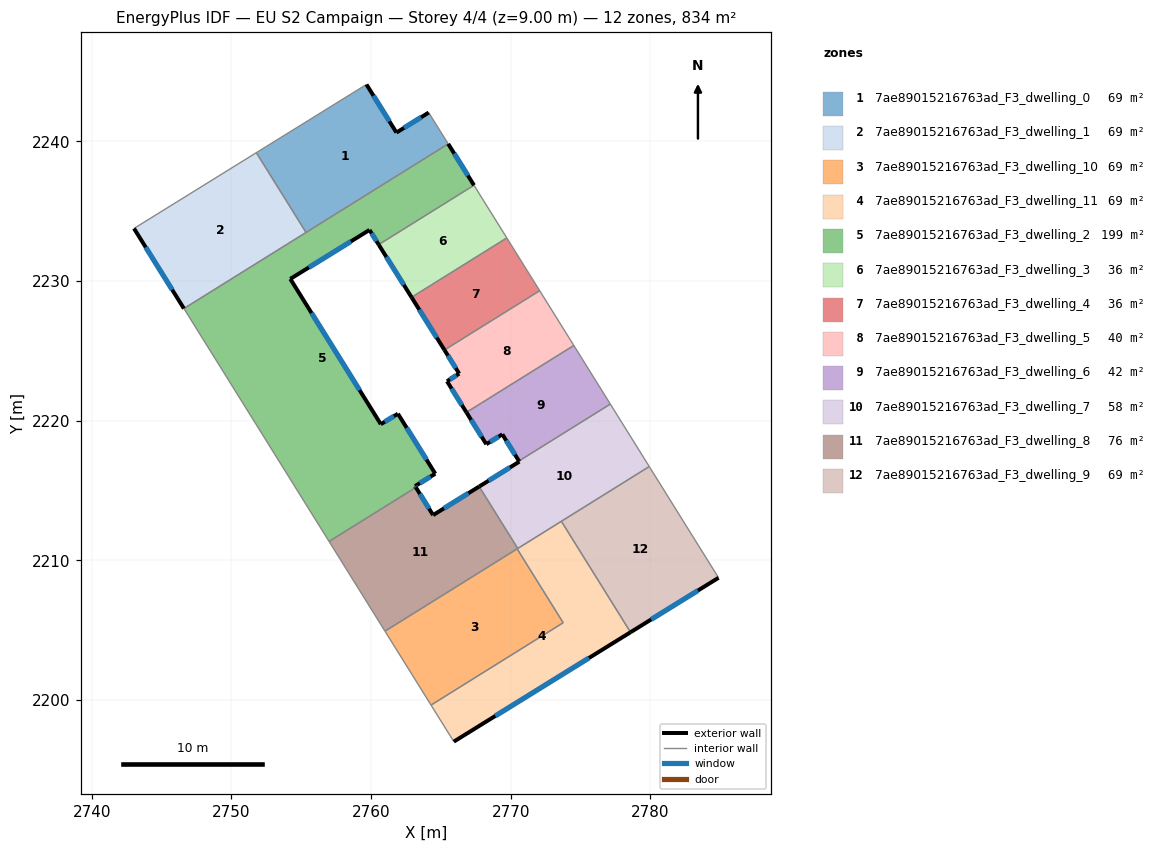
=== STOREY PLAN SPEC (per zone: floor XY polygon, exterior-wall plan segments, windows/doors) ===
zone 1: 7ae89015216763ad_F3_dwelling_0  (69.5 m²)
  floor: (2764.13, 2242.05) (2765.53, 2239.81) (2755.35, 2233.47) (2751.79, 2239.18) (2759.67, 2244.07) (2761.82, 2240.62)
  exterior wall: (2764.13, 2242.05) – (2761.82, 2240.62)  [2.7 m]
    window: (2763.59, 2241.72) – (2762.36, 2240.96)  [2.3 m²]
  exterior wall: (2761.82, 2240.62) – (2759.67, 2244.07)  [4.1 m]
    window: (2761.31, 2241.43) – (2760.18, 2243.26)  [3.4 m²]
  interior walls: 4
zone 2: 7ae89015216763ad_F3_dwelling_1  (69.5 m²)
  floor: (2751.79, 2239.18) (2755.35, 2233.47) (2746.60, 2228.03) (2743.03, 2233.76)
  exterior wall: (2743.03, 2233.76) – (2746.60, 2228.03)  [6.8 m]
    window: (2743.87, 2232.41) – (2745.76, 2229.37)  [5.7 m²]
  interior walls: 3
zone 3: 7ae89015216763ad_F3_dwelling_10  (69.5 m²)
  floor: (2770.46, 2210.82) (2773.76, 2205.53) (2764.30, 2199.64) (2761.00, 2204.93)
  interior walls: 4
zone 4: 7ae89015216763ad_F3_dwelling_11  (69.5 m²)
  floor: (2773.63, 2212.79) (2778.58, 2204.85) (2765.93, 2197.02) (2764.30, 2199.64) (2773.76, 2205.53) (2770.46, 2210.82)
  exterior wall: (2765.93, 2197.02) – (2778.58, 2204.85)  [14.9 m]
    window: (2768.90, 2198.86) – (2775.61, 2203.01)  [12.6 m²]
  interior walls: 6
zone 5: 7ae89015216763ad_F3_dwelling_2  (199.2 m²)
  floor: (2765.53, 2239.81) (2767.37, 2236.85) (2760.55, 2232.60) (2759.89, 2233.65) (2754.22, 2230.15) (2760.70, 2219.74) (2761.92, 2220.49) (2764.60, 2216.20) (2763.15, 2215.31) (2763.21, 2215.22) (2757.00, 2211.35) (2746.60, 2228.03)
  exterior wall: (2767.37, 2236.85) – (2765.53, 2239.81)  [3.5 m]
    window: (2766.94, 2237.55) – (2765.96, 2239.12)  [2.9 m²]
  exterior wall: (2759.89, 2233.65) – (2760.55, 2232.60)  [1.2 m]
    window: (2760.05, 2233.41) – (2760.39, 2232.85)  [1.0 m²]
  exterior wall: (2754.22, 2230.15) – (2759.89, 2233.65)  [6.7 m]
    window: (2755.55, 2230.97) – (2758.56, 2232.83)  [5.6 m²]
  exterior wall: (2760.70, 2219.74) – (2754.22, 2230.15)  [12.3 m]
    window: (2759.18, 2222.19) – (2755.74, 2227.70)  [10.3 m²]
  exterior wall: (2761.92, 2220.49) – (2760.70, 2219.74)  [1.4 m]
    window: (2761.64, 2220.32) – (2760.99, 2219.92)  [1.2 m²]
  exterior wall: (2764.60, 2216.20) – (2761.92, 2220.49)  [5.1 m]
    window: (2763.97, 2217.21) – (2762.55, 2219.49)  [4.3 m²]
  exterior wall: (2763.15, 2215.31) – (2764.60, 2216.20)  [1.7 m]
    window: (2763.49, 2215.52) – (2764.26, 2215.99)  [1.4 m²]
  exterior wall: (2763.21, 2215.22) – (2763.15, 2215.31)  [0.1 m]
    window: (2763.20, 2215.24) – (2763.17, 2215.29)  [0.1 m²]
  interior walls: 5
zone 6: 7ae89015216763ad_F3_dwelling_3  (35.7 m²)
  floor: (2767.37, 2236.85) (2769.72, 2233.08) (2762.90, 2228.83) (2760.55, 2232.60)
  exterior wall: (2760.55, 2232.60) – (2762.90, 2228.83)  [4.4 m]
    window: (2761.10, 2231.72) – (2762.35, 2229.71)  [3.8 m²]
  interior walls: 3
zone 7: 7ae89015216763ad_F3_dwelling_4  (35.7 m²)
  floor: (2769.72, 2233.08) (2772.07, 2229.30) (2765.26, 2225.06) (2762.90, 2228.83)
  exterior wall: (2762.90, 2228.83) – (2765.26, 2225.06)  [4.4 m]
    window: (2763.46, 2227.94) – (2764.70, 2225.94)  [3.8 m²]
  interior walls: 3
zone 8: 7ae89015216763ad_F3_dwelling_5  (39.8 m²)
  floor: (2772.07, 2229.30) (2774.52, 2225.38) (2766.83, 2220.59) (2765.44, 2222.82) (2766.31, 2223.37) (2765.26, 2225.06)
  exterior wall: (2766.31, 2223.37) – (2765.44, 2222.82)  [1.0 m]
    window: (2766.11, 2223.24) – (2765.65, 2222.95)  [0.9 m²]
  exterior wall: (2765.26, 2225.06) – (2766.31, 2223.37)  [2.0 m]
    window: (2765.50, 2224.66) – (2766.07, 2223.76)  [1.7 m²]
  exterior wall: (2765.44, 2222.82) – (2766.83, 2220.59)  [2.6 m]
    window: (2765.77, 2222.30) – (2766.50, 2221.11)  [2.2 m²]
  interior walls: 3
zone 9: 7ae89015216763ad_F3_dwelling_6  (41.7 m²)
  floor: (2774.52, 2225.38) (2777.13, 2221.19) (2770.59, 2217.11) (2769.40, 2219.02) (2768.25, 2218.31) (2766.83, 2220.59)
  exterior wall: (2766.83, 2220.59) – (2768.25, 2218.31)  [2.7 m]
    window: (2767.16, 2220.06) – (2767.92, 2218.85)  [2.3 m²]
  exterior wall: (2769.40, 2219.02) – (2770.59, 2217.11)  [2.2 m]
    window: (2769.68, 2218.57) – (2770.31, 2217.56)  [1.9 m²]
  exterior wall: (2768.25, 2218.31) – (2769.40, 2219.02)  [1.3 m]
    window: (2768.52, 2218.48) – (2769.13, 2218.85)  [1.1 m²]
  interior walls: 3
zone 10: 7ae89015216763ad_F3_dwelling_7  (58.3 m²)
  floor: (2777.13, 2221.19) (2779.92, 2216.71) (2770.50, 2210.85) (2767.74, 2215.28) (2770.62, 2217.07) (2770.59, 2217.11)
  exterior wall: (2770.62, 2217.07) – (2767.74, 2215.28)  [3.4 m]
    window: (2769.94, 2216.65) – (2768.42, 2215.70)  [2.9 m²]
  exterior wall: (2770.59, 2217.11) – (2770.62, 2217.07)  [0.1 m]
  interior walls: 5
zone 11: 7ae89015216763ad_F3_dwelling_8  (75.7 m²)
  floor: (2767.74, 2215.28) (2770.50, 2210.85) (2761.00, 2204.93) (2757.00, 2211.35) (2763.21, 2215.22) (2764.44, 2213.24)
  exterior wall: (2764.44, 2213.24) – (2763.21, 2215.22)  [2.3 m]
    window: (2764.15, 2213.70) – (2763.50, 2214.75)  [2.0 m²]
  exterior wall: (2767.74, 2215.28) – (2764.44, 2213.24)  [3.9 m]
    window: (2766.97, 2214.80) – (2765.22, 2213.72)  [3.3 m²]
  interior walls: 5
zone 12: 7ae89015216763ad_F3_dwelling_9  (69.5 m²)
  floor: (2779.92, 2216.71) (2784.88, 2208.75) (2778.58, 2204.85) (2773.63, 2212.79)
  exterior wall: (2778.58, 2204.85) – (2784.88, 2208.75)  [7.4 m]
    window: (2780.06, 2205.77) – (2783.40, 2207.83)  [6.3 m²]
  interior walls: 3

=== DERIVED (storey summary) ===
Building: EU S2 Campaign
Storey: 4 of 4  (floor level z = 9.00 m)
Storey gross floor area: 833.5 m²
Zones on this storey: 12
  - 7ae89015216763ad_F3_dwelling_0: floor 69.5 m²; exterior wall 6.8 m (20.3 m²); 2 window(s) 5.7 m²; WWR 28.1%
  - 7ae89015216763ad_F3_dwelling_1: floor 69.5 m²; exterior wall 6.8 m (20.3 m²); 1 window(s) 5.7 m²; WWR 28.1%
  - 7ae89015216763ad_F3_dwelling_10: floor 69.5 m²
  - 7ae89015216763ad_F3_dwelling_11: floor 69.5 m²; exterior wall 14.9 m (44.6 m²); 1 window(s) 12.6 m²; WWR 28.1%
  - 7ae89015216763ad_F3_dwelling_2: floor 199.2 m²; exterior wall 32.0 m (95.9 m²); 8 window(s) 27.0 m²; WWR 28.1%
  - 7ae89015216763ad_F3_dwelling_3: floor 35.7 m²; exterior wall 4.4 m (13.3 m²); 1 window(s) 3.8 m²; WWR 28.1%
  - 7ae89015216763ad_F3_dwelling_4: floor 35.7 m²; exterior wall 4.4 m (13.3 m²); 1 window(s) 3.8 m²; WWR 28.1%
  - 7ae89015216763ad_F3_dwelling_5: floor 39.8 m²; exterior wall 5.7 m (17.0 m²); 3 window(s) 4.8 m²; WWR 28.1%
  - 7ae89015216763ad_F3_dwelling_6: floor 41.7 m²; exterior wall 6.3 m (18.8 m²); 3 window(s) 5.3 m²; WWR 28.1%
  - 7ae89015216763ad_F3_dwelling_7: floor 58.3 m²; exterior wall 3.4 m (10.3 m²); 1 window(s) 2.9 m²; WWR 27.7%
  - 7ae89015216763ad_F3_dwelling_8: floor 75.7 m²; exterior wall 6.2 m (18.7 m²); 2 window(s) 5.2 m²; WWR 28.1%
  - 7ae89015216763ad_F3_dwelling_9: floor 69.5 m²; exterior wall 7.4 m (22.2 m²); 1 window(s) 6.3 m²; WWR 28.1%
Zone adjacency (shared interzone walls):
  - 7ae89015216763ad_F3_dwelling_0 ↔ 7ae89015216763ad_F3_dwelling_1
  - 7ae89015216763ad_F3_dwelling_0 ↔ 7ae89015216763ad_F3_dwelling_2
  - 7ae89015216763ad_F3_dwelling_1 ↔ 7ae89015216763ad_F3_dwelling_2
  - 7ae89015216763ad_F3_dwelling_10 ↔ 7ae89015216763ad_F3_dwelling_11
  - 7ae89015216763ad_F3_dwelling_10 ↔ 7ae89015216763ad_F3_dwelling_8
  - 7ae89015216763ad_F3_dwelling_11 ↔ 7ae89015216763ad_F3_dwelling_7
  - 7ae89015216763ad_F3_dwelling_11 ↔ 7ae89015216763ad_F3_dwelling_8
  - 7ae89015216763ad_F3_dwelling_11 ↔ 7ae89015216763ad_F3_dwelling_9
  - 7ae89015216763ad_F3_dwelling_2 ↔ 7ae89015216763ad_F3_dwelling_3
  - 7ae89015216763ad_F3_dwelling_2 ↔ 7ae89015216763ad_F3_dwelling_8
  - 7ae89015216763ad_F3_dwelling_3 ↔ 7ae89015216763ad_F3_dwelling_4
  - 7ae89015216763ad_F3_dwelling_4 ↔ 7ae89015216763ad_F3_dwelling_5
  - 7ae89015216763ad_F3_dwelling_5 ↔ 7ae89015216763ad_F3_dwelling_6
  - 7ae89015216763ad_F3_dwelling_6 ↔ 7ae89015216763ad_F3_dwelling_7
  - 7ae89015216763ad_F3_dwelling_7 ↔ 7ae89015216763ad_F3_dwelling_8
  - 7ae89015216763ad_F3_dwelling_7 ↔ 7ae89015216763ad_F3_dwelling_9